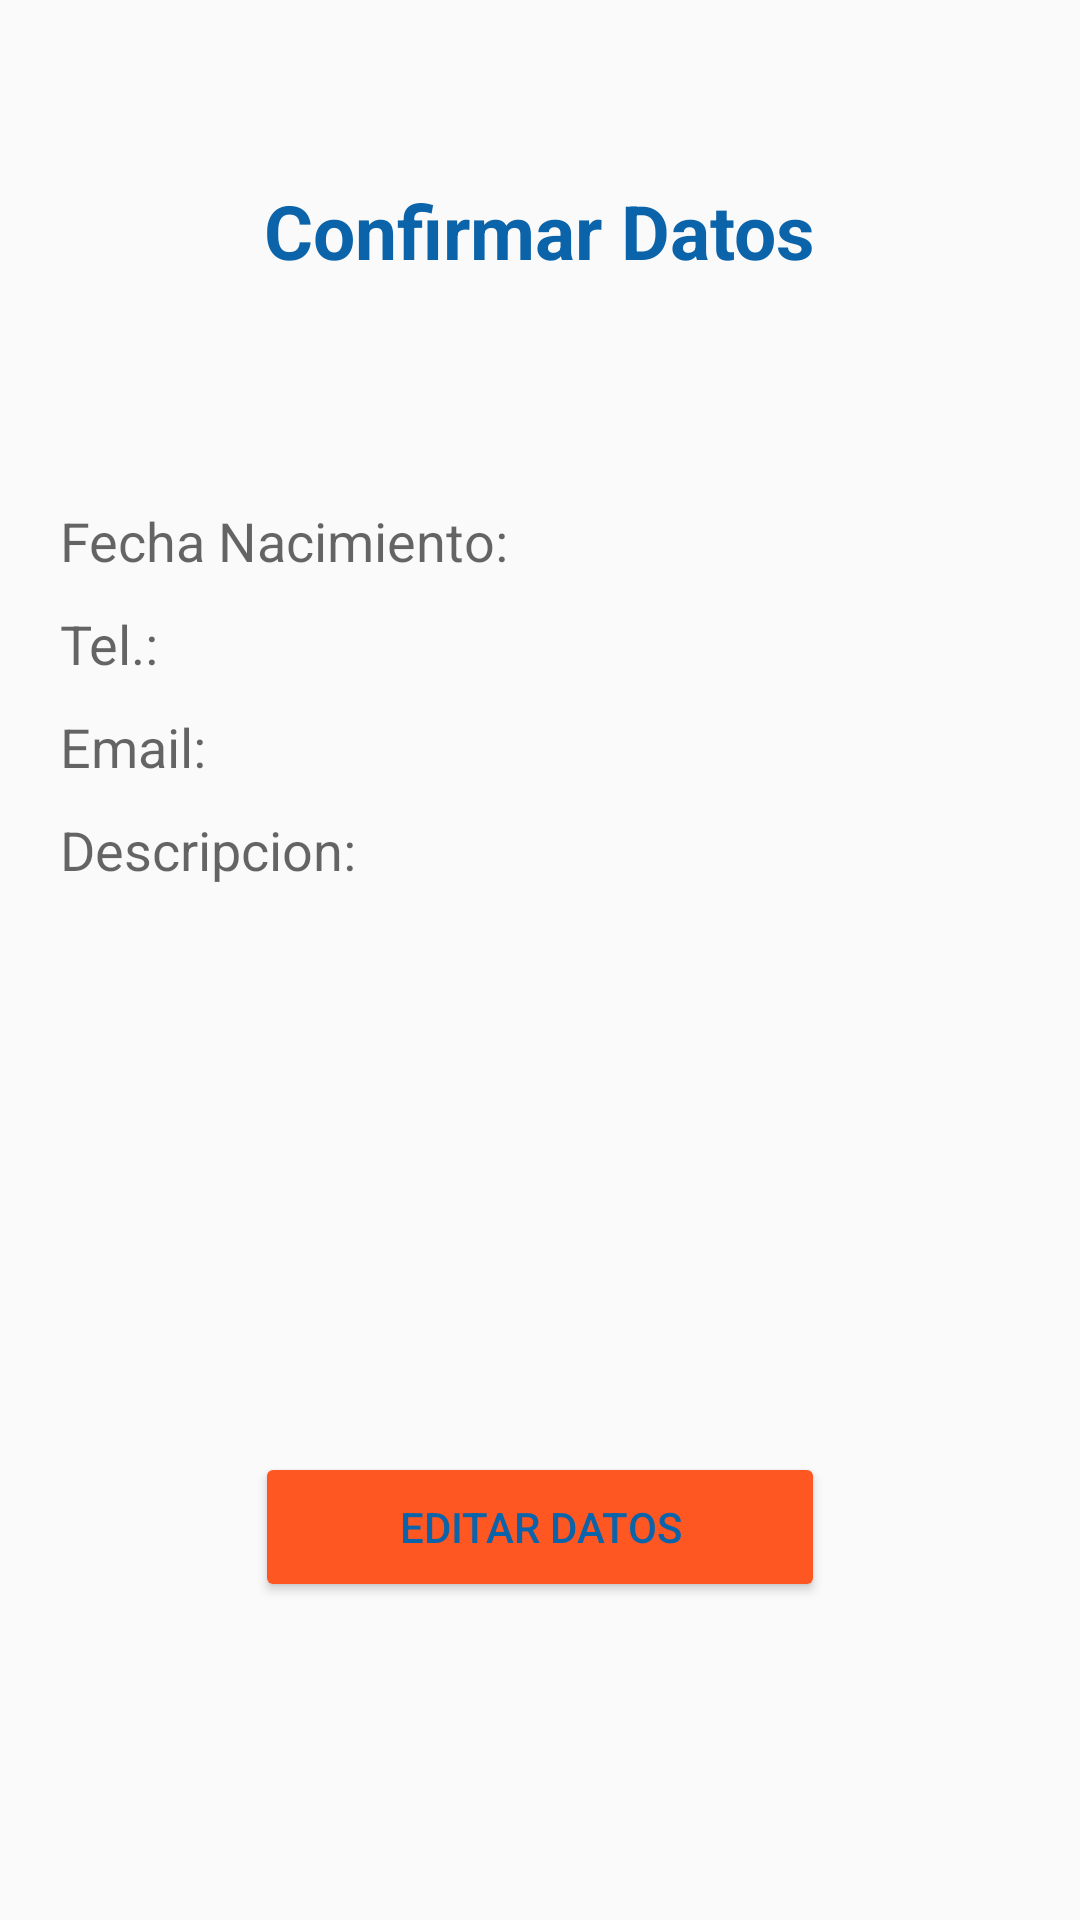

Android layout source for this screen:
<!-- AndroidManifest.xml: application theme AppTheme -->
<!-- res/layout/activity_confirmar_datos.xml -->
<?xml version="1.0" encoding="utf-8"?>
<RelativeLayout xmlns:android="http://schemas.android.com/apk/res/android"
    xmlns:tools="http://schemas.android.com/tools"
    android:layout_width="match_parent"
    android:layout_height="match_parent"
    android:paddingBottom="@dimen/activity_vertical_margin"
    android:paddingLeft="@dimen/activity_horizontal_margin"
    android:paddingRight="@dimen/activity_horizontal_margin"
    android:paddingTop="@dimen/activity_vertical_margin"
    android:orientation="vertical"
    tools:context="com.cristian.desarrollandounaaplicacion.confirmar_datos">

    <TextView
        android:layout_width="wrap_content"
        android:layout_height="wrap_content"
        android:textAppearance="?android:attr/textAppearanceLarge"
        android:text="@string/confirma_datos"
        android:textStyle="bold"
        android:id="@+id/textView"
        android:layout_alignParentTop="true"
        android:layout_centerHorizontal="true"
        android:layout_marginTop="60dp"
        android:textColor="@color/colorBoton"
        android:layout_gravity="center"
        android:textSize="@dimen/tam_confirmar_datos"
        />

    <TextView
        android:layout_width="wrap_content"
        android:layout_height="wrap_content"
        android:textAppearance="?android:attr/textAppearanceMedium"
        android:id="@+id/textView3"
        android:layout_marginLeft="20dp"
        android:layout_marginStart="10dp"
        android:layout_marginTop="30dp"
        android:layout_below="@+id/textView"
        android:layout_alignParentLeft="true"
        android:layout_alignParentStart="true" />

    <TextView
        android:layout_width="wrap_content"
        android:layout_height="wrap_content"
        android:textAppearance="?android:attr/textAppearanceMedium"
        android:text="@string/f_nac2"
        android:id="@+id/textView4"
        android:layout_marginTop="20dp"
        android:layout_below="@+id/textView3"
        android:layout_alignLeft="@+id/textView3"
        android:layout_alignStart="@+id/textView3" />

    <TextView
        android:layout_width="wrap_content"
        android:layout_height="wrap_content"
        android:textAppearance="?android:attr/textAppearanceMedium"
        android:text="@string/telefono2"
        android:id="@+id/textView5"
        android:layout_marginTop="10dp"
        android:layout_below="@+id/textView4"
        android:layout_alignLeft="@+id/textView4"
        android:layout_alignStart="@+id/textView4" />

    <TextView
        android:layout_width="wrap_content"
        android:layout_height="wrap_content"
        android:textAppearance="?android:attr/textAppearanceMedium"
        android:text="@string/email"
        android:id="@+id/textView6"
        android:layout_marginTop="10dp"
        android:layout_below="@+id/textView5"
        android:layout_alignLeft="@+id/textView5"
        android:layout_alignStart="@+id/textView5" />

    <TextView
        android:layout_width="wrap_content"
        android:layout_height="wrap_content"
        android:textAppearance="?android:attr/textAppearanceMedium"
        android:text="@string/descripcion2"
        android:id="@+id/textView7"
        android:layout_marginTop="10dp"
        android:layout_below="@+id/textView6"
        android:layout_alignLeft="@+id/textView6"
        android:layout_alignStart="@+id/textView6" />

    <TextView
        android:layout_width="wrap_content"
        android:layout_height="wrap_content"
        android:textAppearance="?android:attr/textAppearanceMedium"
        android:text="@string/sin_texto"
        android:id="@+id/textView8"
        android:layout_alignTop="@+id/textView7"
        android:layout_toRightOf="@+id/textView7"
        android:layout_alignRight="@+id/textView"
        android:layout_alignParentRight="true"
        android:layout_alignEnd="@+id/textView"
        />

    <TextView
        android:layout_width="wrap_content"
        android:layout_height="wrap_content"
        android:textAppearance="?android:attr/textAppearanceMedium"
        android:text="@string/sin_texto"
        android:id="@+id/textView9"
        android:layout_alignTop="@+id/textView6"
        android:layout_toRightOf="@+id/textView6"
        android:layout_alignRight="@+id/textView"
        android:layout_alignParentRight="true"
        android:layout_alignEnd="@+id/textView"
        />

    <TextView
        android:layout_width="wrap_content"
        android:layout_height="wrap_content"
        android:textAppearance="?android:attr/textAppearanceMedium"
        android:text="@string/sin_texto"
        android:id="@+id/textView10"
        android:layout_alignTop="@+id/textView5"
        android:layout_toRightOf="@+id/textView5"
        android:layout_alignRight="@+id/textView"
        android:layout_alignParentRight="true"
        android:layout_alignEnd="@+id/textView"/>

    <TextView
        android:layout_width="wrap_content"
        android:layout_height="wrap_content"
        android:textAppearance="?android:attr/textAppearanceMedium"
        android:text="@string/sin_texto"
        android:id="@+id/textView11"
        android:layout_alignTop="@+id/textView4"
        android:layout_toRightOf="@+id/textView4"
        android:layout_alignRight="@+id/textView"
        android:layout_alignParentRight="true"
        android:layout_alignEnd="@+id/textView"/>

    <TextView
        android:layout_width="wrap_content"
        android:layout_height="wrap_content"
        android:textAppearance="?android:attr/textAppearanceMedium"
        android:text="@string/sin_texto"
        android:id="@+id/textView12"
        android:layout_alignTop="@+id/textView3"
        android:layout_toRightOf="@+id/textView3"
        android:layout_alignRight="@+id/textView"
        android:layout_alignParentRight="true"
        android:layout_alignEnd="@+id/textView"
        android:textSize="@dimen/tam_confirmar_datos"
        />

    <Button
        android:layout_width="190dp"
        android:layout_height="50dp"
        android:id="@+id/editar_datos"
        android:layout_alignParentBottom="true"
        android:layout_centerHorizontal="true"
        android:layout_marginBottom="106dp"
        android:layout_weight="0.5"
        android:text="@string/edita_datos"
        android:theme="@style/miBotonRaised"
        android:textColor="@color/colorBoton"
        android:shadowColor="@color/colorBoton"
        />
</RelativeLayout>
<!-- resources referenced by this layout -->
<resources>
  <color name="colorBoton">#0b63aa</color>
  <dimen name="activity_horizontal_margin">0dp</dimen>
  <dimen name="activity_vertical_margin">0dp</dimen>
  <dimen name="tam_confirmar_datos">25dp</dimen>
  <string name="confirma_datos">Confirmar Datos</string>
  <string name="descripcion2">Descripcion: </string>
  <string name="edita_datos">Editar Datos</string>
  <string name="email">Email: </string>
  <string name="f_nac2">Fecha Nacimiento: </string>
  <string name="sin_texto" />
  <string name="telefono2">Tel.: </string>
  <style name="miBotonRaised" parent="Theme.AppCompat.Light">
          
          <item name="colorButtonNormal">@color/colorGrisClaro</item>
          <item name="colorControlHighlight">@color/colorBlanco</item>
      </style>
  <style name="AppTheme" parent="Theme.AppCompat.Light.DarkActionBar">
          
          <item name="colorPrimary">@color/colorPrimary</item>
          <item name="colorPrimaryDark">@color/colorPrimaryDark</item>
          <item name="colorAccent">@color/colorAccent</item>
      </style>
  <color name="colorGrisClaro">#FF5722</color>
  <color name="colorBlanco">#FFFFFF</color>
  <color name="colorPrimary">#337797</color>
  <color name="colorPrimaryDark">#22343d</color>
  <color name="colorAccent">#FF5722</color>
</resources>
